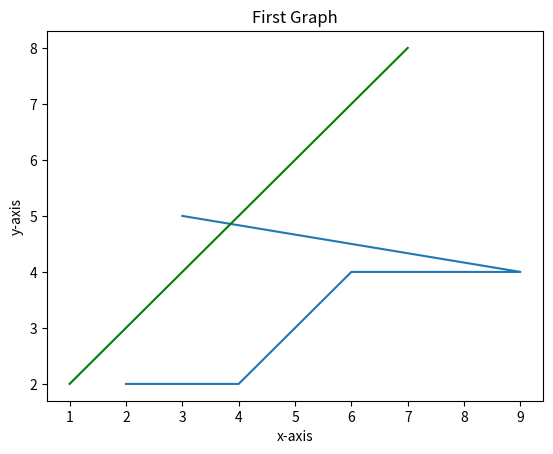

This figure's Python source:
import numpy as np
# MATPOTLIN : USING FOR DATA PLOTING
import matplotlib.pyplot as plt
a = [2,4,6,9,3]
b = [2,2,4,4,5]
plt.plot(a,b)
plt.grid()
plt.xlabel('x-axis')
plt.ylabel('y-axis')
plt.title('First Graph')
plt.show()      #GIVES GRAPH

# WORK OF MATPLOTLIB WITH NUMPY

a = np.arange(1,8,2)
b= np.arange(2,9,2)
plt.plot(a,b,'g')   #green color :-)
plt.grid()
plt.xlabel('x-axis')
plt.ylabel('y-axis')
plt.show()
